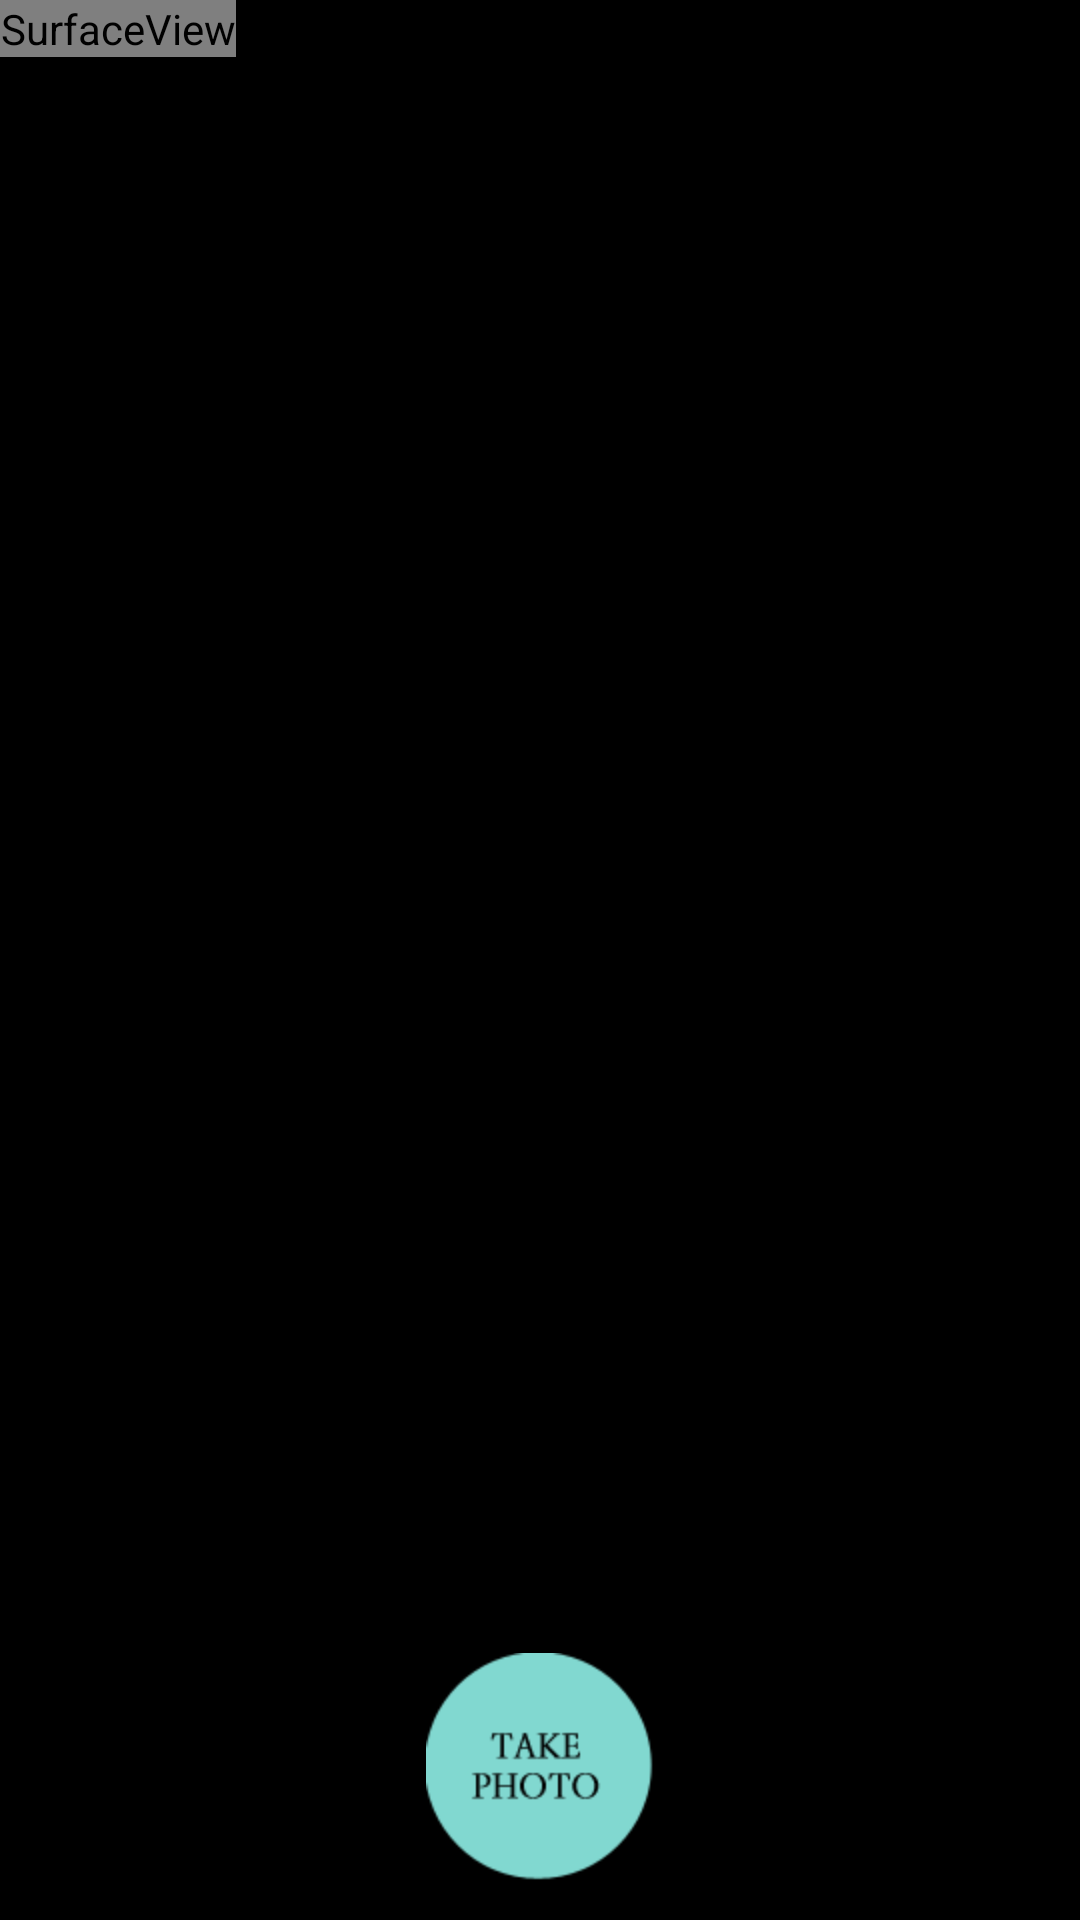

The Android layout XML behind this screen, and the referenced resources:
<!-- AndroidManifest.xml: fallback theme Theme.MaterialComponents.DayNight.NoActionBar -->
<!-- res/layout/activity_main.xml -->
<?xml version="1.0" encoding="utf-8"?>
<FrameLayout xmlns:android="http://schemas.android.com/apk/res/android"
    android:id="@+id/myFrameLayout"
    android:layout_width="fill_parent"
    android:layout_height="fill_parent"
    android:background="#000000" >

    <SurfaceView
        android:id="@+id/mySurfaceView"
        android:layout_width="wrap_content"
        android:layout_height="wrap_content" >
    </SurfaceView>

    <ImageButton
        android:id="@+id/shotButton"
        android:layout_width="wrap_content"
        android:layout_height="wrap_content"
        android:layout_gravity="bottom|center"
        android:layout_marginBottom="13dp"
        android:background="@drawable/take_photo"
        android:contentDescription="@string/CDshotButton" />

    <ImageView
        android:id="@+id/handOverlay"
        android:layout_width="fill_parent"
        android:layout_height="fill_parent"
        android:contentDescription="@string/CDhandOverlay" />

</FrameLayout>
<!-- resources referenced by this layout -->
<resources>
  <!-- drawable take_photo: png bitmap (drawable-hdpi, 55365 bytes) -->
</resources>
